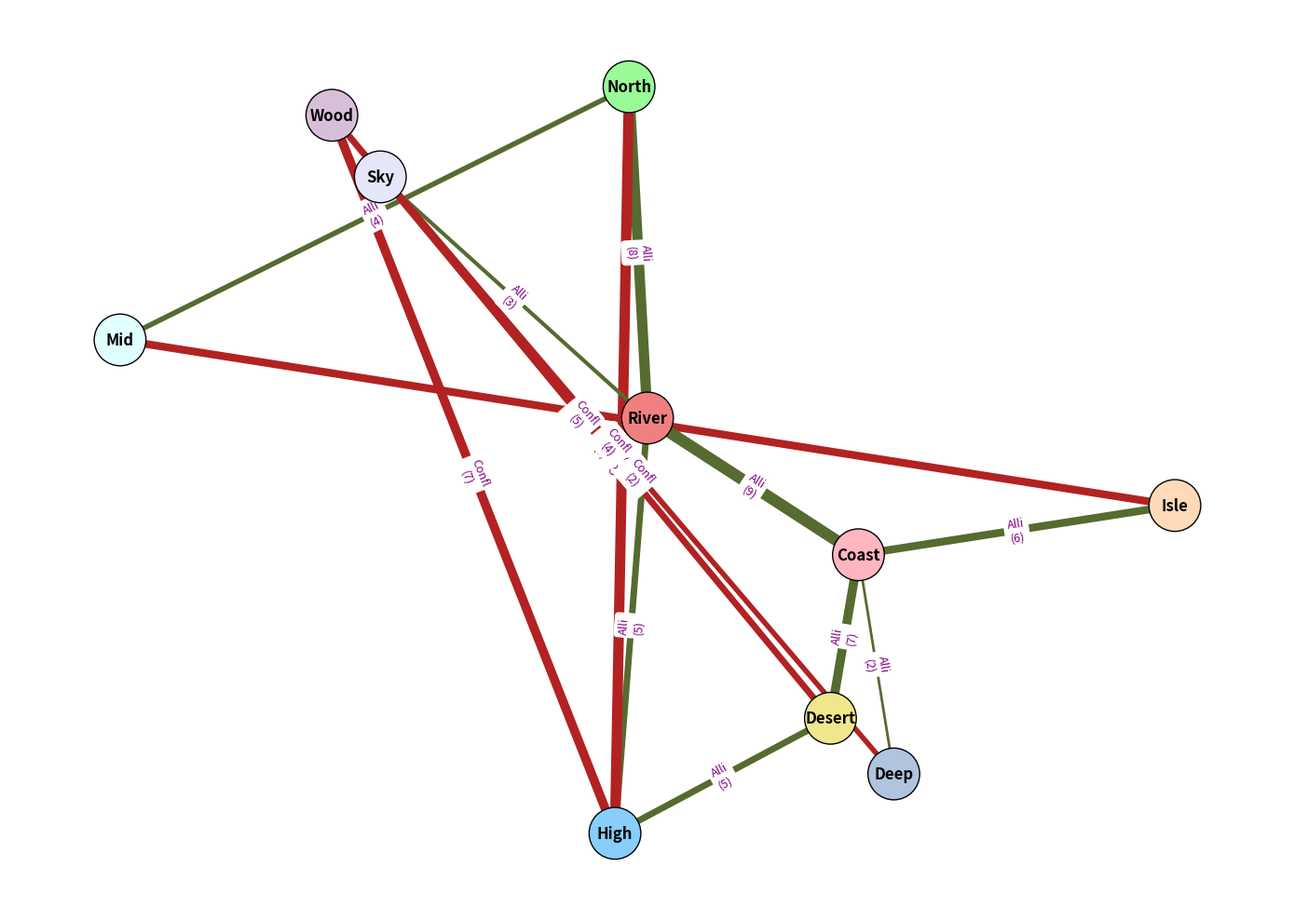

Here is the Python script that generated this plot:
import matplotlib.pyplot as plt
import networkx as nx
import numpy as np

# Updated list of kingdoms to include 'Sky' and 'Deep'
kingdoms = [
    "North", "River", "High", "Wood",
    "Desert", "Coast", "Isle", "Mid",
    "Sky", "Deep"
]

# Added new relationships, including 'Sky' and 'Deep'
relationships = [
    ("North", "River", 8),
    ("River", "High", 5),
    ("High", "Wood", -7),
    ("Wood", "Desert", -5),
    ("Desert", "Coast", 7),
    ("Coast", "Isle", 6),
    ("Isle", "Mid", -6),
    ("Mid", "North", 4),
    ("River", "Coast", 9),
    ("High", "Desert", 5),
    ("North", "High", -8),
    # New relationships
    ("Sky", "River", 3),
    ("Sky", "Desert", -3),
    ("Deep", "Coast", 2),
    ("Deep", "Wood", -4),
    ("Sky", "Deep", -2)
]

G = nx.Graph()  # Undirected graph
G.add_nodes_from(kingdoms)
G.add_weighted_edges_from(relationships)

pos = nx.spring_layout(G, seed=42)

fig, ax = plt.subplots(figsize=(14, 10))

# Updated node_colors to accommodate new nodes
node_colors = ['palegreen', 'lightcoral', 'lightskyblue', 'thistle', 
               'khaki', 'lightpink', 'peachpuff', 'lightcyan', 'lavender', 'lightsteelblue']
nx.draw_networkx_nodes(
    G, pos, node_size=1600, node_color=node_colors, edgecolors='black', ax=ax
)

edge_colors = ['darkolivegreen' if weight > 0 else 'firebrick' for u, v, weight in relationships]
weights = np.abs([weight for u, v, weight in relationships])
nx.draw_networkx_edges(
    G, pos, edgelist=relationships,
    edge_color=edge_colors, width=weights, ax=ax, connectionstyle="arc3,rad=0.2"
)

nx.draw_networkx_labels(G, pos, font_size=12, font_weight='bold', verticalalignment='center', ax=ax)

edge_labels = {(u, v): f"{'Alli' if weight > 0 else 'Confl'}\n({abs(weight)})" for u, v, weight in relationships}
nx.draw_networkx_edge_labels(G, pos, edge_labels=edge_labels, font_color='purple', font_size=9, ax=ax)

plt.axis('off')

plt.tight_layout()
plt.show()
